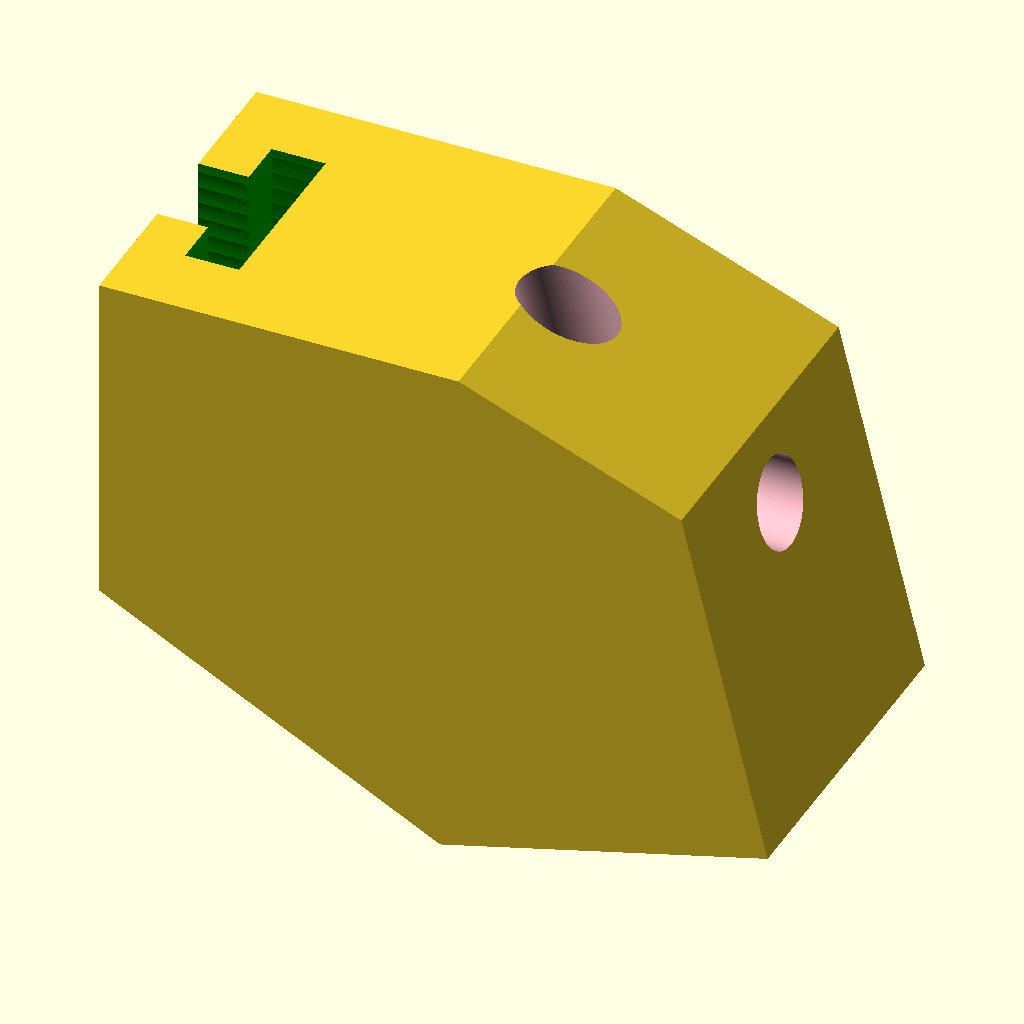
Cell 1: the model at its default parameters.
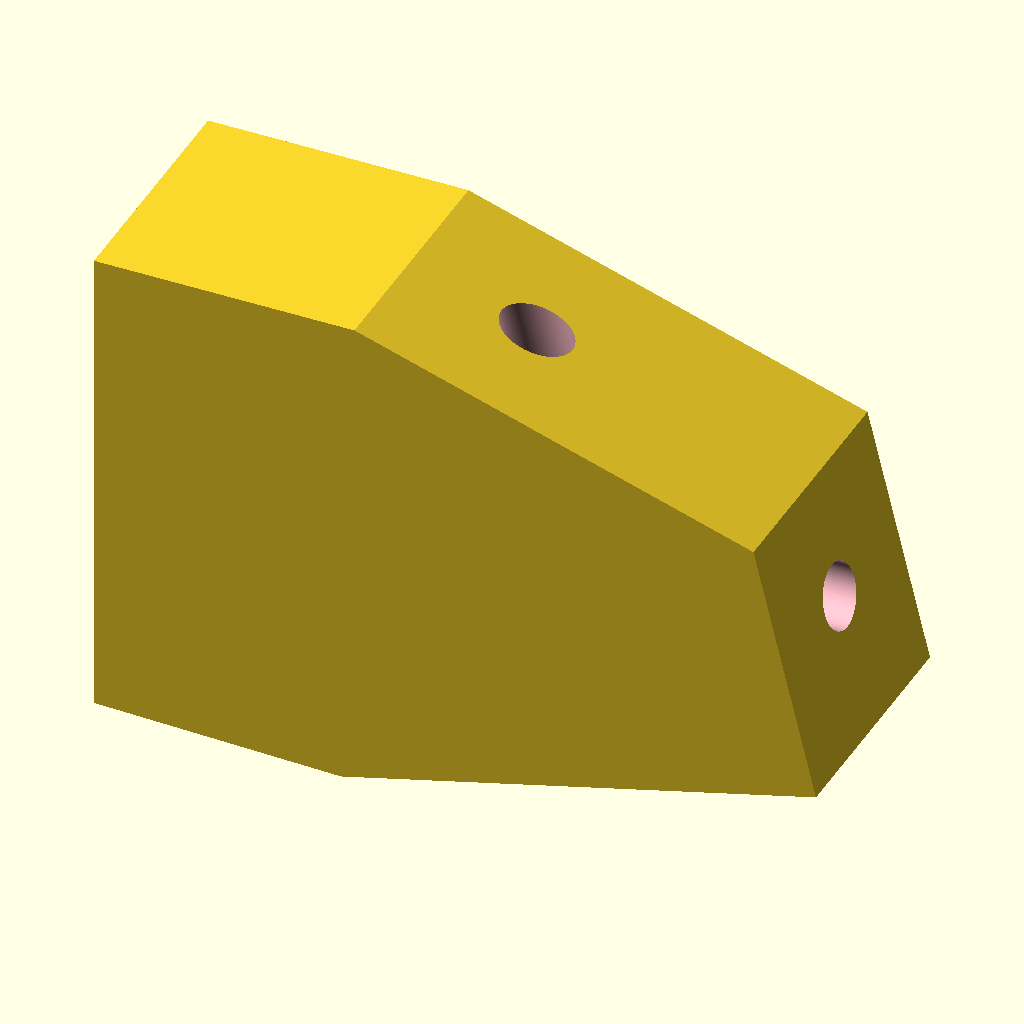
Cell 2: width_object = 40 (everything else at default).
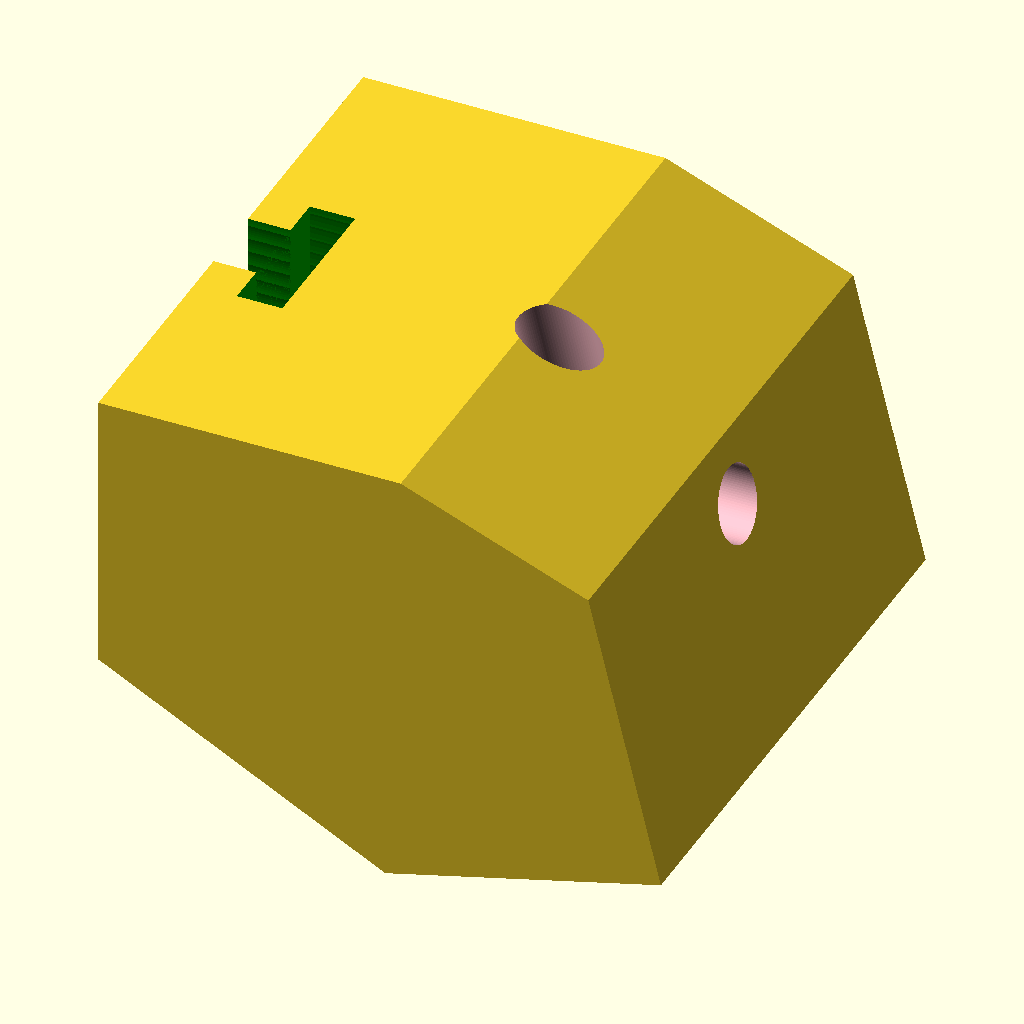
Cell 3: length_object = 40 (everything else at default).
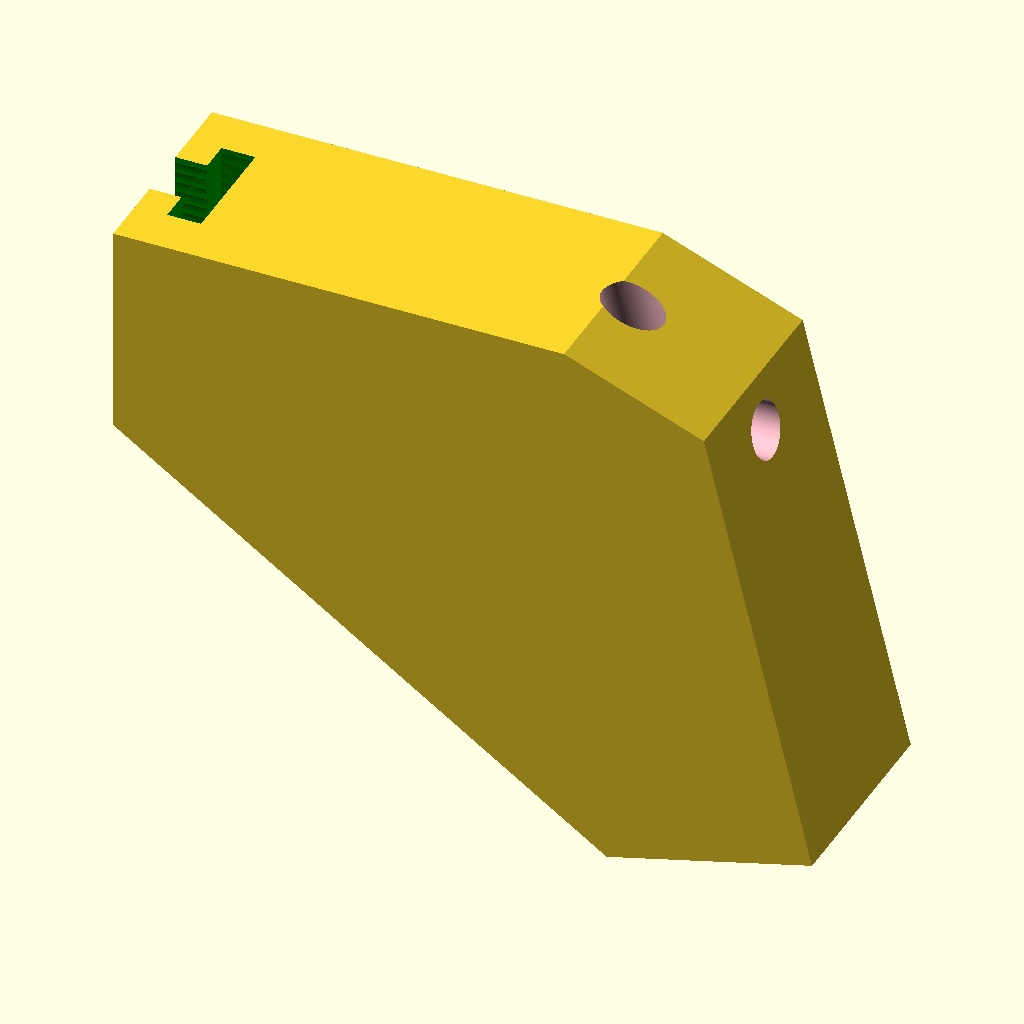
Cell 4 — height_object set to 42.6, the other parameters unchanged.
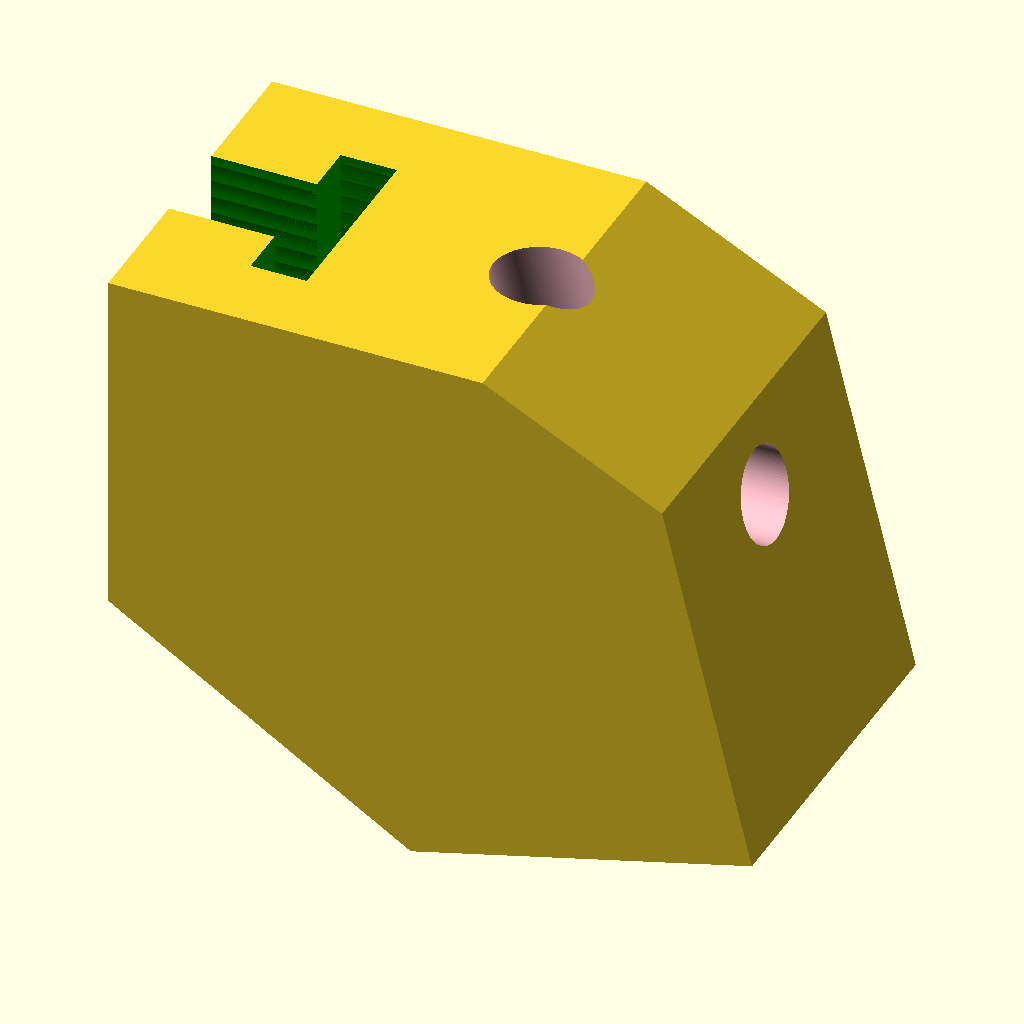
Cell 5: the same model with width_material_to_block_screw = 6.
The same orthographic view direction (rotation 55°, 0°, 25°; colour scheme Cornfield) for every cell, with the view re-fitted per cell, so scale and position can differ between cells.
The OpenSCAD source (3d_printer/angled_corner_top.scad):
include <../Household/references.scad>

width_object = 20;
length_object = 20;
height_object = 21.3;

width_material_to_block_screw = 3; //3 mm should be enough to maintain the screw

module block(){
    //difference(){
        cube([width_object,length_object,height_object]);
        
    //}
    }
    

rotate([180,270,0]){
    
difference(){    
hull(){
    //adding width_material_to_block_screw and SC_M5_Head_Height_PT to the height, the piece was too big but it would work if it was cut to the top of the screw head 
translate([-width_object/2,0,-height_object+width_material_to_block_screw+SC_M5_Head_Height_PT]){    
block();
  
    }
    
rotate([0,103.88,0]){
    translate([-width_object,0,-height_object]){
        block();
        }
        }    
    }
translate([-width_object/2,0,-height_object-SC_M5_Thread_Height_PT+width_material_to_block_screw+width_material_to_block_screw+SC_M5_Head_Height_PT]){    
    
    translate([width_object/2,length_object/2,0]){
        screw("m5",type_of_dimension="PT",height_head_input=SC_M5_Head_Height_PT);
        }
    translate([width_object/2,length_object/2,(SC_M5_Thread_Height_PT)*2+SC_M5_Head_Height_PT]){
        rotate([180,0,0]){
            color("pink"){screw("m5",height_thread_input=100,type_of_dimension="PT");}
        }
        }    
        
    for (i = [width_object/2:20]){
        translate([i,length_object/2,0]){
        screw("m5",type_of_dimension="PT",height_head_input=SC_M5_Head_Height_PT);
        }
    }   
      
      
    }



rotate([0,103.88,0]){
    translate([-width_object,0,-height_object-SC_M5_Thread_Height_PT+width_material_to_block_screw]){
        translate([width_object/2,length_object/2,0]){
    screw("m5",type_of_dimension="PT");
            }
                translate([width_object/2,length_object/2,(SC_M5_Thread_Height_PT)*2+SC_M5_Head_Height_PT]){
        rotate([180,0,0]){
            color("pink"){screw("m5",height_thread_input=100,type_of_dimension="PT");}
        }
        }
    for (i = [width_object/2:25]){
        translate([i,length_object/2,0]){
        screw("m5",type_of_dimension="PT");
        }
    }
      
        }
        }    
    }
}
Customizer parameters (derived from the source; name, type, default, range or options):
width_object: number, default 20
length_object: number, default 20
height_object: number, default 21.3
width_material_to_block_screw: number, default 3
